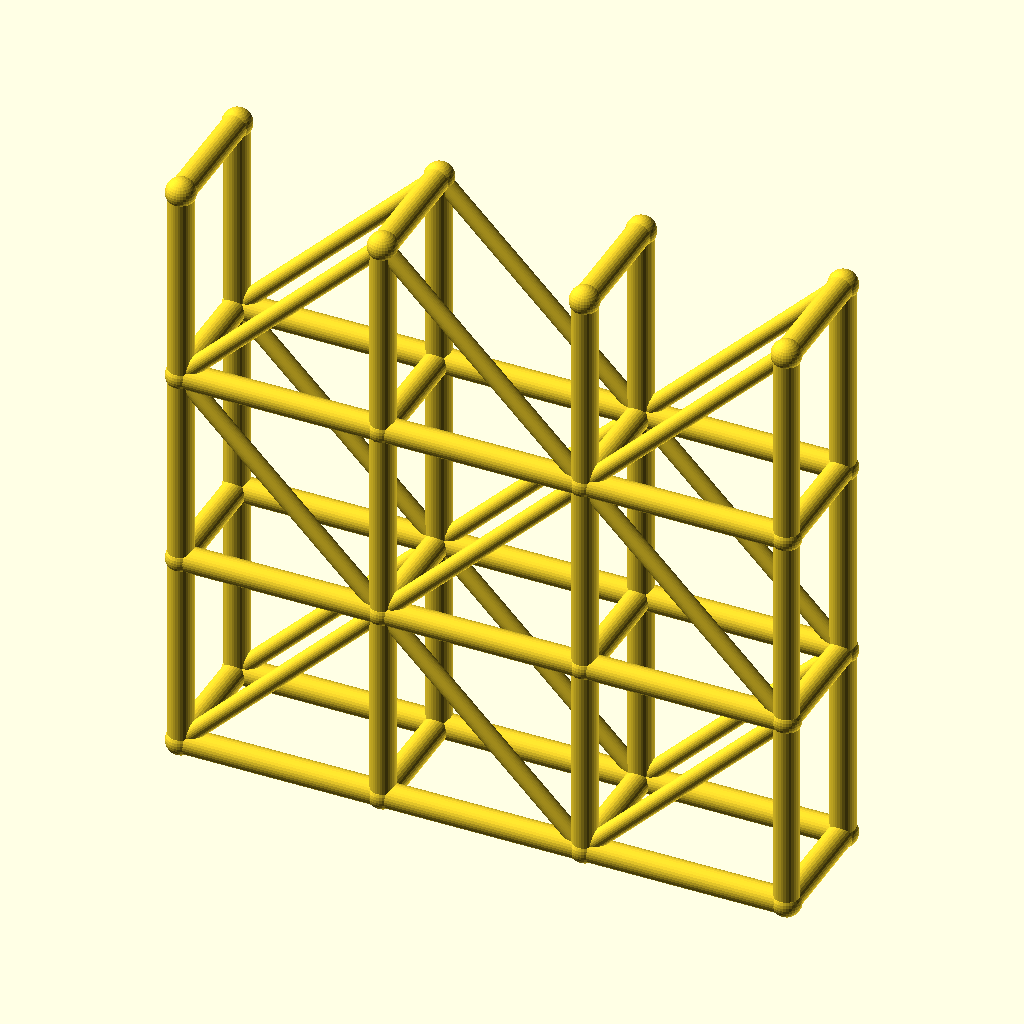
Cell 1 — every parameter at its default value.
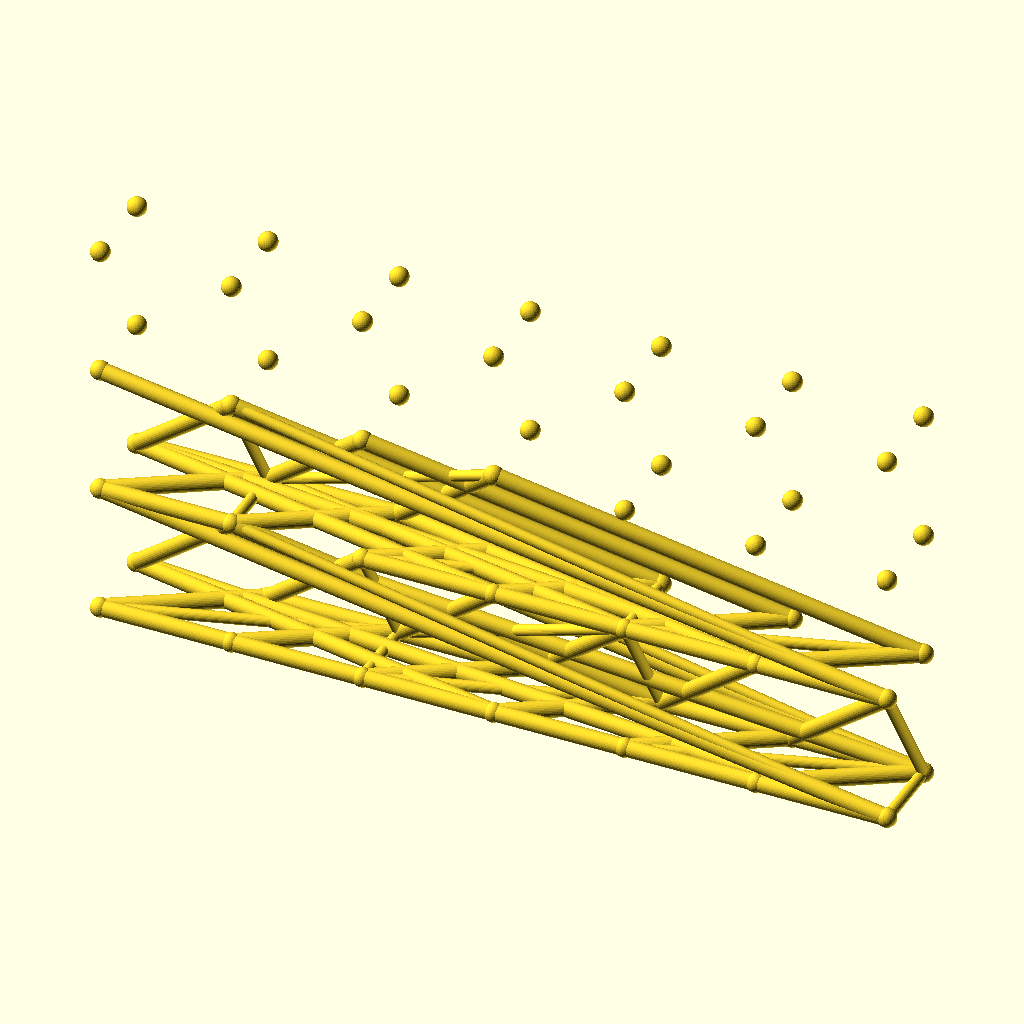
Cell 2 — spans set to 6, the other parameters unchanged.
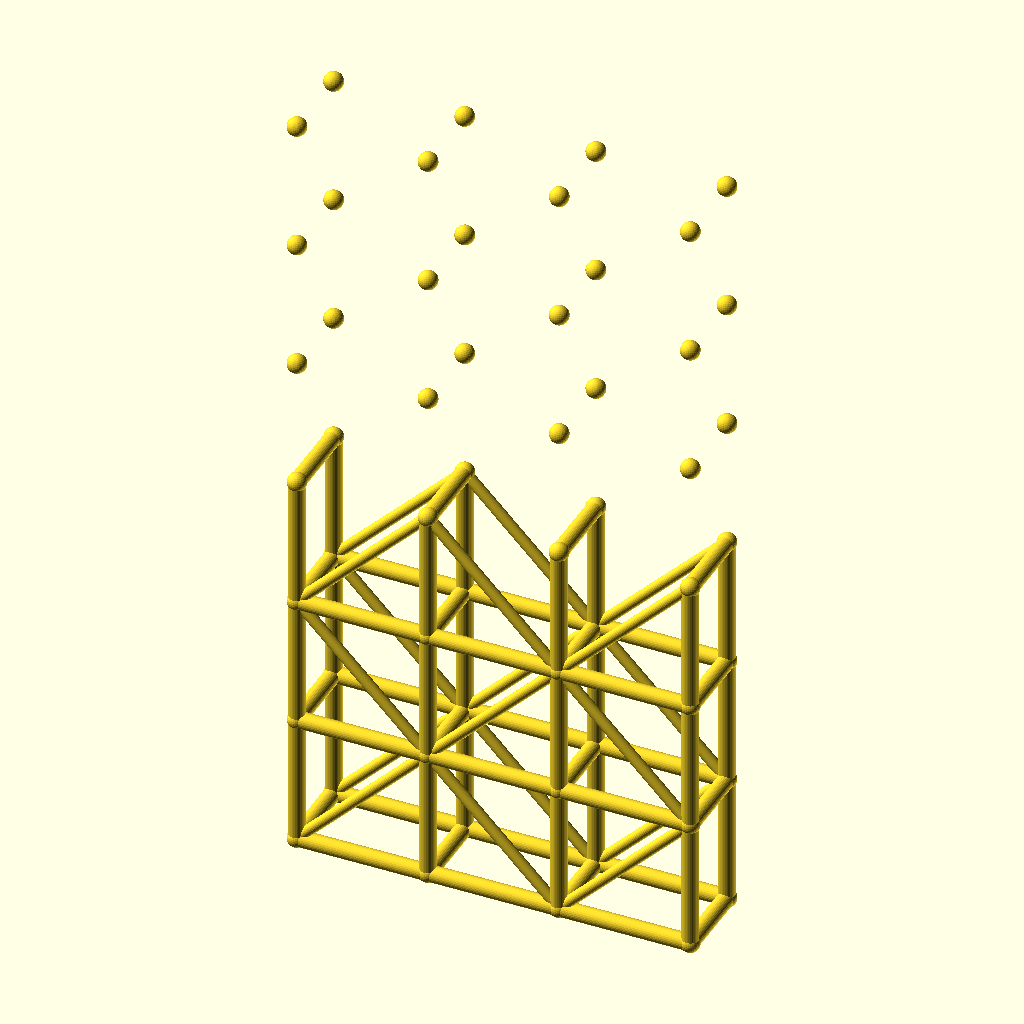
Cell 3 — levels set to 6, the other parameters unchanged.
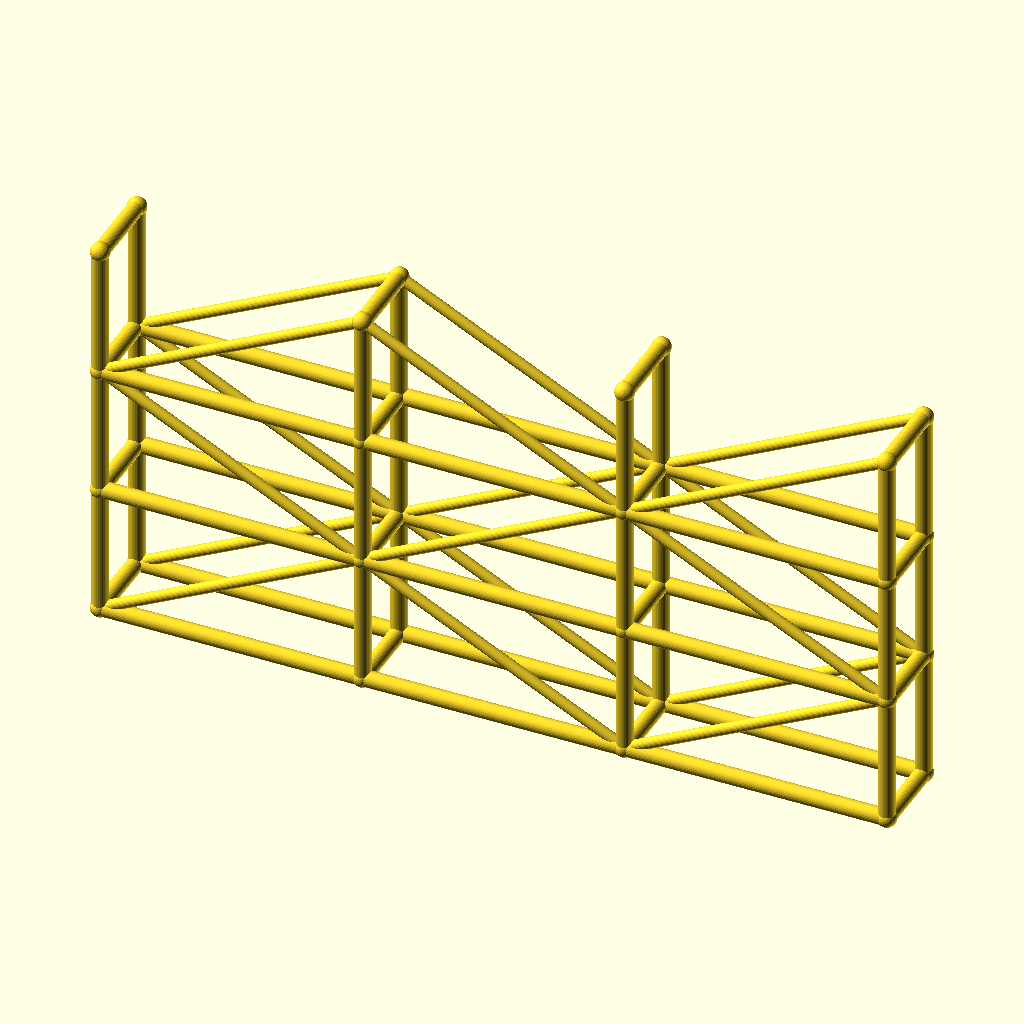
Cell 4: the same model with bay_l = 80.
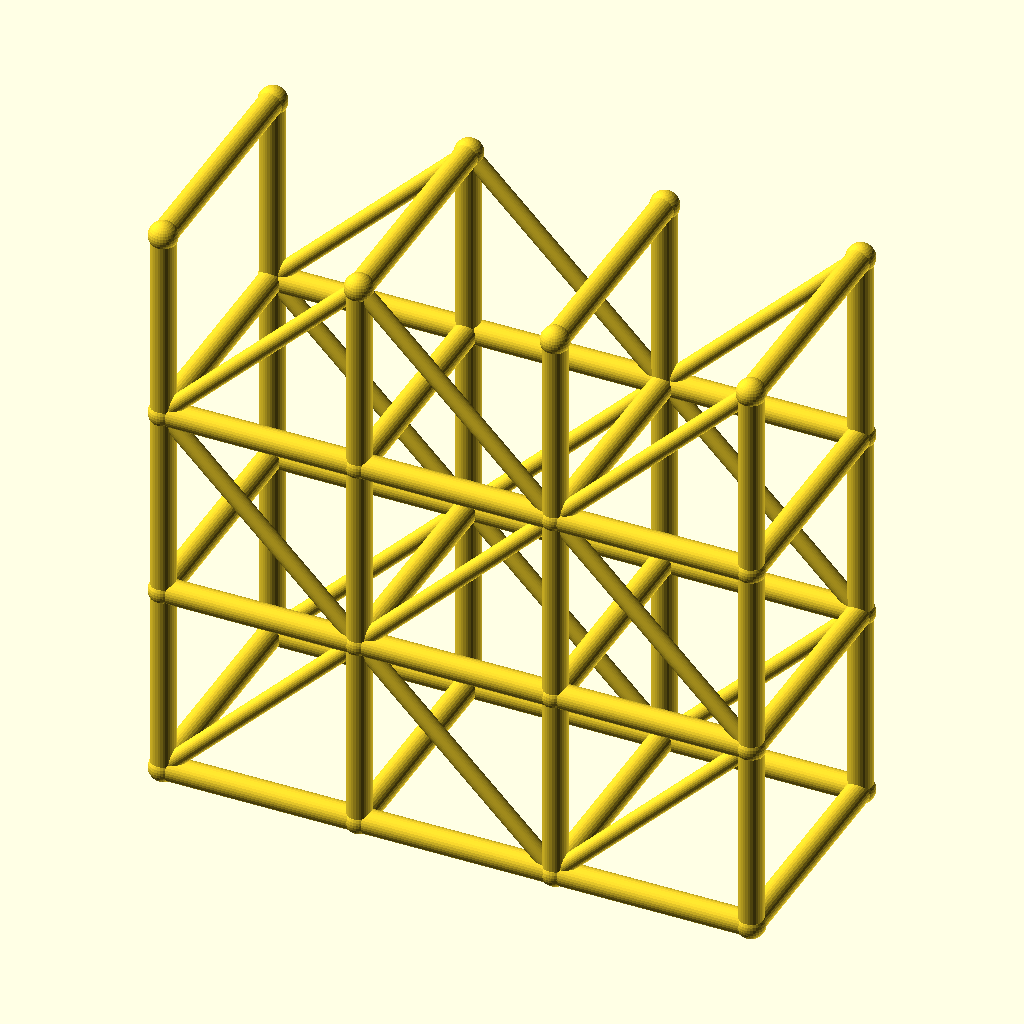
Cell 5: tower_w = 48 (everything else at default).
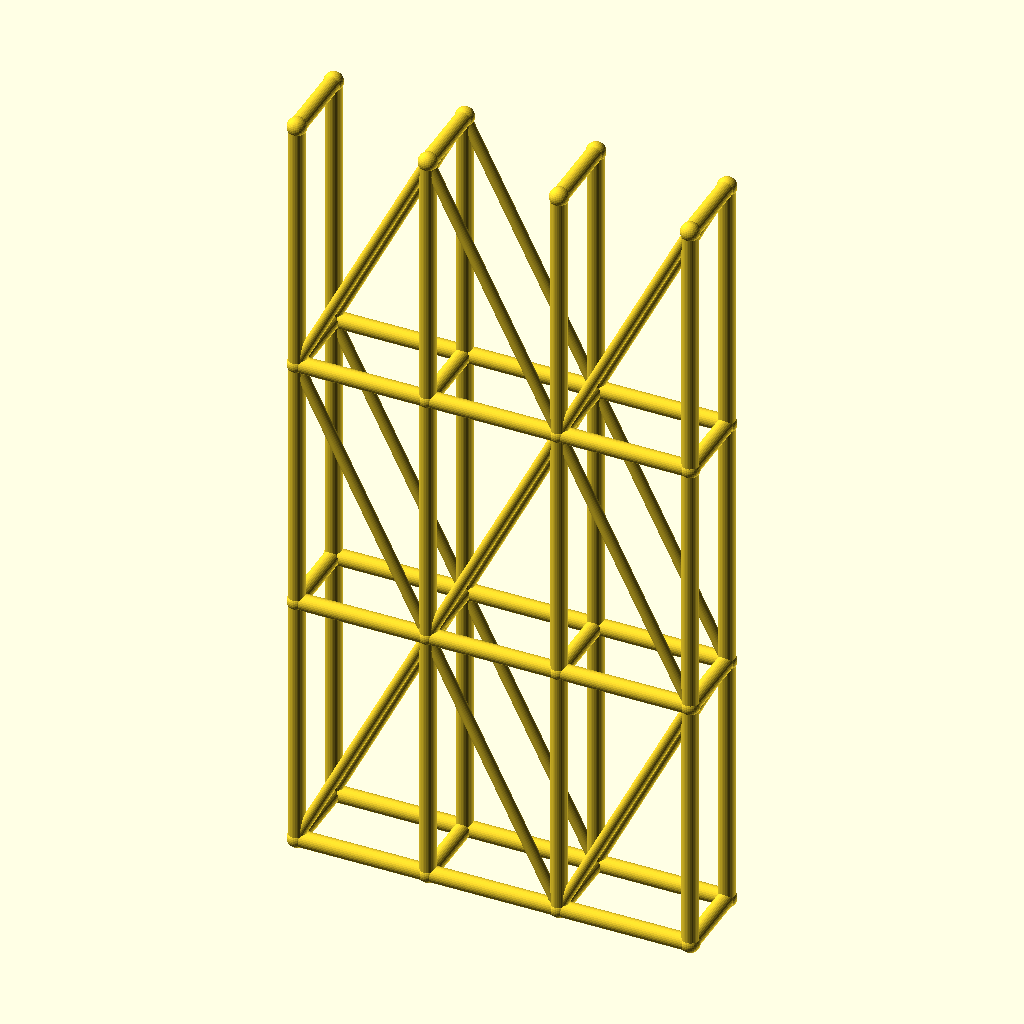
Cell 6: the same model with lift_h = 80.
All cells are drawn from the same view direction (rotation 55°, 0°, 25°, orthographic, colour scheme Cornfield), but the view is re-fitted for each cell, so position and scale can differ between cells as well as the parameter.
OpenSCAD source file optional_data/data/wire3/scaffold/scene_0013.scad:
$fn = 32;

// ----------------------------------------------------------------------
// Scaffold tower: 3 spans x 3 lifts
// ----------------------------------------------------------------------

// --- parameters (mm) ---
spans = 3;                // spans along X
levels = 3;               // lift levels
bay_l = 40;               // span length, X
tower_w = 24;             // tower width, Y
lift_h = 40;              // lift height, Z
post_r = 2.5;             // post and ledger radius
brace_r = 1.7;            // diagonal brace radius
joint_r = 2.9;            // joint ball radius

bbox_x = spans * bay_l + 2 * joint_r;  // overall X, joints included
bbox_y = tower_w + 2 * joint_r;  // overall Y, joints included
bbox_z = levels * lift_h + 2 * joint_r;  // overall Z, joints included
post_d = 2 * post_r;  // post stock diameter
brace_d = 2 * brace_r;  // brace stock diameter
tower_l = spans * bay_l;  // tower footprint length
tower_h = levels * lift_h;  // tower height
nodes = [for (lvl = [0 : levels], side = [0, 1], st = [0 : spans]) [st * bay_l, side * tower_w, lvl * lift_h]];

module member(a, b, r) {
  /* round stock from joint a to joint b, ends buried in the joint balls */
  d = b - a;
  length = norm(d);
  translate(a) rotate([0, acos(d[2] / length), atan2(d[1], d[0])])
    cylinder(h = length, r = r);
}

module joint(p, r) {
  /* ball at the joint centre, fatter than every member meeting there */
  translate(p) sphere(r = r);
}

/* members - each call is one graph edge */
member(nodes[0], nodes[8], post_r);
member(nodes[1], nodes[9], post_r);
member(nodes[2], nodes[10], post_r);
member(nodes[3], nodes[11], post_r);
member(nodes[0], nodes[1], post_r);
member(nodes[1], nodes[2], post_r);
member(nodes[2], nodes[3], post_r);
member(nodes[4], nodes[12], post_r);
member(nodes[5], nodes[13], post_r);
member(nodes[6], nodes[14], post_r);
member(nodes[7], nodes[15], post_r);
member(nodes[4], nodes[5], post_r);
member(nodes[5], nodes[6], post_r);
member(nodes[6], nodes[7], post_r);
member(nodes[8], nodes[16], post_r);
member(nodes[9], nodes[17], post_r);
member(nodes[10], nodes[18], post_r);
member(nodes[11], nodes[19], post_r);
member(nodes[8], nodes[9], post_r);
member(nodes[9], nodes[10], post_r);
member(nodes[10], nodes[11], post_r);
member(nodes[12], nodes[20], post_r);
member(nodes[13], nodes[21], post_r);
member(nodes[14], nodes[22], post_r);
member(nodes[15], nodes[23], post_r);
member(nodes[12], nodes[13], post_r);
member(nodes[13], nodes[14], post_r);
member(nodes[14], nodes[15], post_r);
member(nodes[16], nodes[24], post_r);
member(nodes[17], nodes[25], post_r);
member(nodes[18], nodes[26], post_r);
member(nodes[19], nodes[27], post_r);
member(nodes[16], nodes[17], post_r);
member(nodes[17], nodes[18], post_r);
member(nodes[18], nodes[19], post_r);
member(nodes[20], nodes[28], post_r);
member(nodes[21], nodes[29], post_r);
member(nodes[22], nodes[30], post_r);
member(nodes[23], nodes[31], post_r);
member(nodes[20], nodes[21], post_r);
member(nodes[21], nodes[22], post_r);
member(nodes[22], nodes[23], post_r);
member(nodes[0], nodes[4], post_r);
member(nodes[1], nodes[5], post_r);
member(nodes[2], nodes[6], post_r);
member(nodes[3], nodes[7], post_r);
member(nodes[8], nodes[12], post_r);
member(nodes[9], nodes[13], post_r);
member(nodes[10], nodes[14], post_r);
member(nodes[11], nodes[15], post_r);
member(nodes[16], nodes[20], post_r);
member(nodes[17], nodes[21], post_r);
member(nodes[18], nodes[22], post_r);
member(nodes[19], nodes[23], post_r);
member(nodes[24], nodes[28], post_r);
member(nodes[25], nodes[29], post_r);
member(nodes[26], nodes[30], post_r);
member(nodes[27], nodes[31], post_r);
member(nodes[0], nodes[9], brace_r);
member(nodes[9], nodes[2], brace_r);
member(nodes[2], nodes[11], brace_r);
member(nodes[4], nodes[13], brace_r);
member(nodes[13], nodes[6], brace_r);
member(nodes[6], nodes[15], brace_r);
member(nodes[16], nodes[9], brace_r);
member(nodes[9], nodes[18], brace_r);
member(nodes[18], nodes[11], brace_r);
member(nodes[20], nodes[13], brace_r);
member(nodes[13], nodes[22], brace_r);
member(nodes[22], nodes[15], brace_r);
member(nodes[16], nodes[25], brace_r);
member(nodes[25], nodes[18], brace_r);
member(nodes[18], nodes[27], brace_r);
member(nodes[20], nodes[29], brace_r);
member(nodes[29], nodes[22], brace_r);
member(nodes[22], nodes[31], brace_r);

/* joint balls */
for (p = nodes) joint(p, joint_r);
Parameter table extracted from the source (name, type, default, range or options):
spans: number, default 3
levels: number, default 3
bay_l: number, default 40
tower_w: number, default 24
lift_h: number, default 40
post_r: number, default 2.5
brace_r: number, default 1.7
joint_r: number, default 2.9
